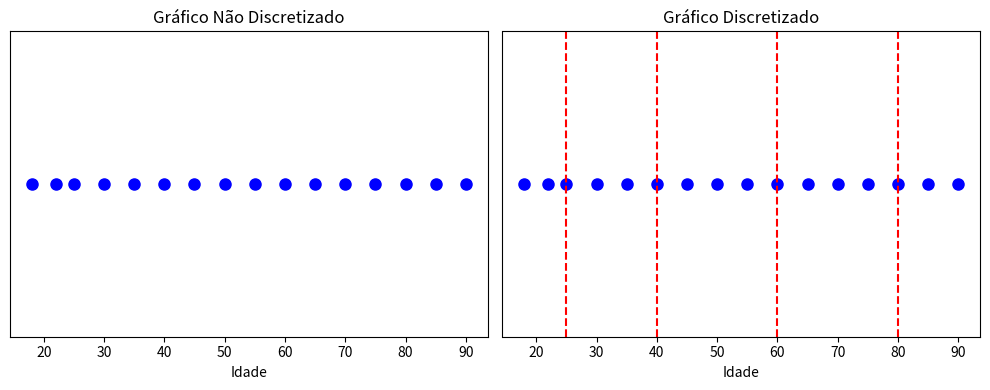

The matplotlib source for this figure:
import matplotlib.pyplot as plt
import numpy as np

# Dados de exemplo (idades)
idades = np.array([18, 22, 25, 30, 35, 40, 45, 50, 55, 60, 65, 70, 75, 80, 85, 90])

# Plot do gráfico não discretizado
plt.figure(figsize=(10, 4))

plt.subplot(1, 2, 1)
plt.plot(idades, np.zeros_like(idades), 'bo', markersize=8)
plt.title('Gráfico Não Discretizado')
plt.xlabel('Idade')
plt.yticks([])

# Plot do gráfico discretizado
plt.subplot(1, 2, 2)
plt.plot(idades, np.zeros_like(idades), 'bo', markersize=8)
plt.title('Gráfico Discretizado')
plt.xlabel('Idade')
plt.yticks([])

# Divisões para discretização (exemplo)
limites_discretizacao = [25, 40, 60, 80]

# Adicionando linhas verticais para mostrar a discretização
for limite in limites_discretizacao:
    plt.subplot(1, 2, 2)
    plt.axvline(x=limite, color='r', linestyle='--')

plt.tight_layout()
plt.show()